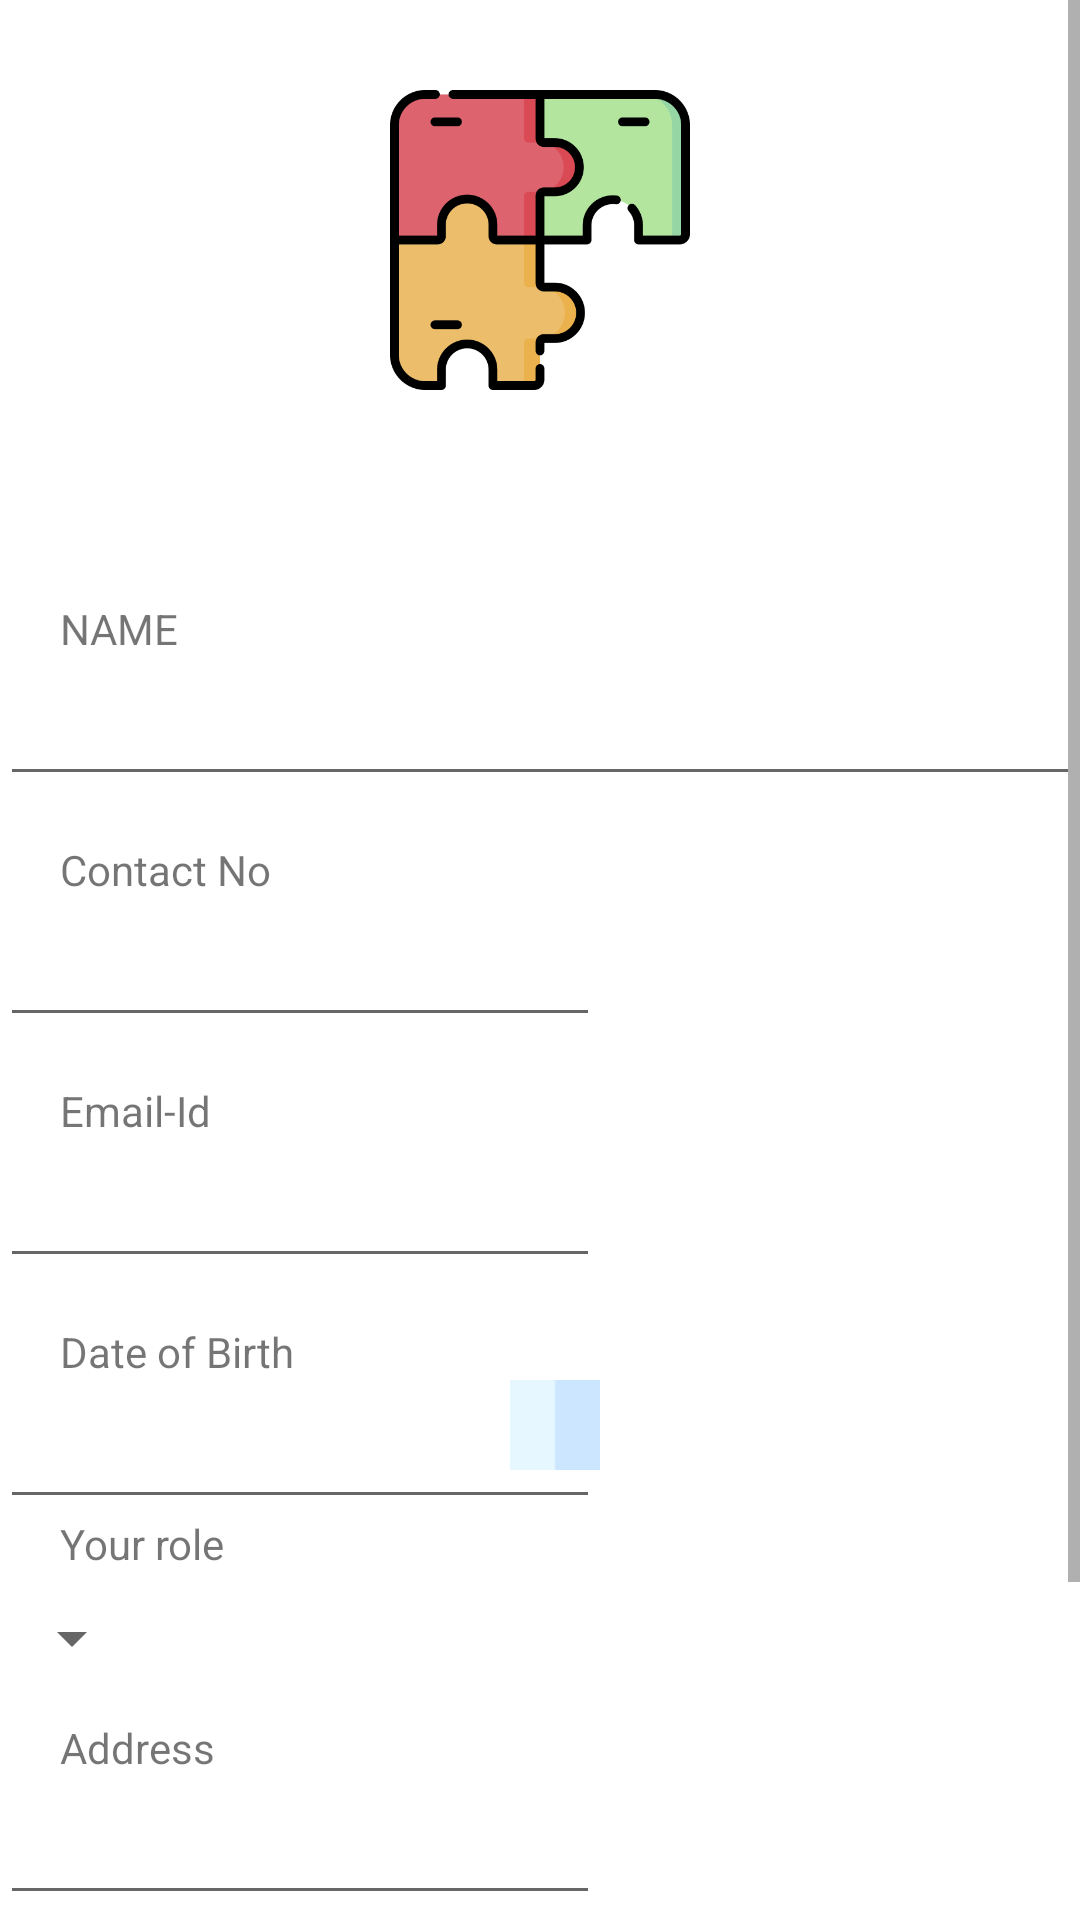

Produce the Android XML layout that renders to this screen, including the resource entries it uses.
<!-- AndroidManifest.xml: application theme Theme.Dikkate -->
<!-- res/layout/activity_sign_in.xml -->
<?xml version="1.0" encoding="utf-8"?>
<ScrollView xmlns:android="http://schemas.android.com/apk/res/android"
    xmlns:tools="http://schemas.android.com/tools"
    android:layout_width="match_parent"
    android:layout_height="match_parent"
    tools:context=".Activity.SignIn">
    <RelativeLayout
        android:layout_width="wrap_content"
        android:layout_height="match_parent">
    <ImageView
        android:layout_width="100dp"
        android:layout_height="100dp"
        android:src="@drawable/icon"
        android:layout_centerHorizontal="true"
        android:layout_marginTop="30dp"
        android:id="@+id/app"
        />
    <TextView
        android:id="@+id/textname"
        android:layout_width="match_parent"
        android:layout_height="wrap_content"
        android:layout_marginLeft="20dp"
        android:layout_marginTop="200dp"
        android:text="NAME" />

    <EditText
        android:id="@+id/name"
        android:layout_width="match_parent"
        android:layout_height="wrap_content"

        android:layout_below="@+id/textname"
        android:layout_marginTop="5dp" />

    <TextView
        android:id="@+id/textphone"
        android:layout_width="match_parent"
        android:layout_height="wrap_content"
        android:layout_below="@+id/name"
        android:layout_marginLeft="20dp"
        android:layout_marginTop="15dp"
        android:text="Contact No" />

    <EditText
        android:id="@+id/phone"
        android:layout_width="200dp"
        android:inputType="phone"
        android:maxLength="10"
        android:layout_height="wrap_content"
        android:layout_below="@+id/textphone"
        android:layout_marginTop="5dp" />

    <TextView
        android:id="@+id/textemail"
        android:layout_width="wrap_content"
        android:layout_height="wrap_content"
        android:layout_below="@+id/phone"
        android:layout_marginLeft="20dp"
        android:layout_marginTop="15dp"
        android:text="Email-Id" />

    <EditText
        android:id="@+id/email"
        android:layout_width="200dp"
        android:inputType="textEmailAddress"
        android:layout_height="wrap_content"
        android:layout_below="@+id/textemail"
        android:layout_marginTop="5dp" />

    <TextView
        android:id="@+id/textdob"
        android:layout_width="wrap_content"
        android:layout_height="wrap_content"
        android:layout_below="@+id/email"
        android:layout_marginLeft="20dp"
        android:layout_marginTop="15dp"
        android:text="Date of Birth" />


    <EditText
        android:id="@+id/dob"
        android:layout_width="200dp"
        android:layout_height="wrap_content"
        android:layout_below="@+id/textdob"
        android:inputType="date"
        android:layout_marginTop="5dp" />
    <ImageButton
        android:layout_width="30dp"
        android:layout_height="30dp"
        android:layout_alignRight="@+id/dob"
        android:layout_below="@+id/textdob"
        android:id="@+id/caldob"
        android:src="@drawable/calendar"/>
    <TextView
        android:layout_marginLeft="20dp"
        android:layout_width="wrap_content"
        android:layout_height="wrap_content"
        android:text="Your role"
        android:id="@+id/role"
        android:layout_below="@+id/caldob"
        android:layout_marginTop="15dp"
        />
    <Spinner
        android:layout_width="wrap_content"
        android:layout_height="wrap_content"
        android:id="@+id/spinnerRole"
        android:layout_below="@+id/role"
        android:layout_marginTop="10dp"
        />
    <TextView
        android:id="@+id/textAddress"
        android:layout_width="wrap_content"
        android:layout_height="wrap_content"
        android:layout_below="@+id/spinnerRole"
        android:layout_marginLeft="20dp"
        android:layout_marginTop="15dp"
        android:text="Address" />


    <EditText
        android:id="@+id/Address"
        android:layout_width="200dp"
        android:layout_height="wrap_content"
        android:layout_below="@+id/textAddress"
        android:layout_marginTop="5dp" />
    <TextView
        android:id="@+id/textPassword"
        android:layout_width="wrap_content"
        android:layout_height="wrap_content"
        android:layout_below="@+id/Address"
        android:layout_marginLeft="20dp"
        android:layout_marginTop="15dp"
        android:text="Password" />


    <EditText
        android:id="@+id/Password"
        android:layout_width="200dp"
        android:layout_height="wrap_content"
        android:layout_below="@+id/textPassword"
        android:layout_marginTop="5dp" />
    <Button
        android:layout_width="wrap_content"
        android:layout_height="wrap_content"
        android:layout_below="@+id/Password"
        android:id="@+id/create"
        android:text="Create"
        android:layout_marginTop="10dp"
        />
    </RelativeLayout>

</ScrollView>
<!-- resources referenced by this layout -->
<resources>
  <!-- drawable calendar: png bitmap (drawable, 4280 bytes) -->
  <!-- drawable icon: png bitmap (drawable, 20404 bytes) -->
  <style name="Theme.Dikkate" parent="Theme.MaterialComponents.DayNight.DarkActionBar">
          
          <item name="colorPrimary">#000000</item>
          <item name="colorPrimaryVariant">#000000</item>
          <item name="colorOnPrimary">@color/white</item>
          
          <item name="colorSecondary">@color/teal_200</item>
          <item name="colorSecondaryVariant">@color/teal_700</item>
          <item name="colorOnSecondary">#FFFFFF</item>
          
          <item name="android:statusBarColor" tools:targetApi="l">?attr/colorPrimaryVariant</item>
          
      </style>
  <color name="white">#FFFFFFFF</color>
  <color name="teal_200">#FF03DAC5</color>
  <color name="teal_700">#FF018786</color>
</resources>
